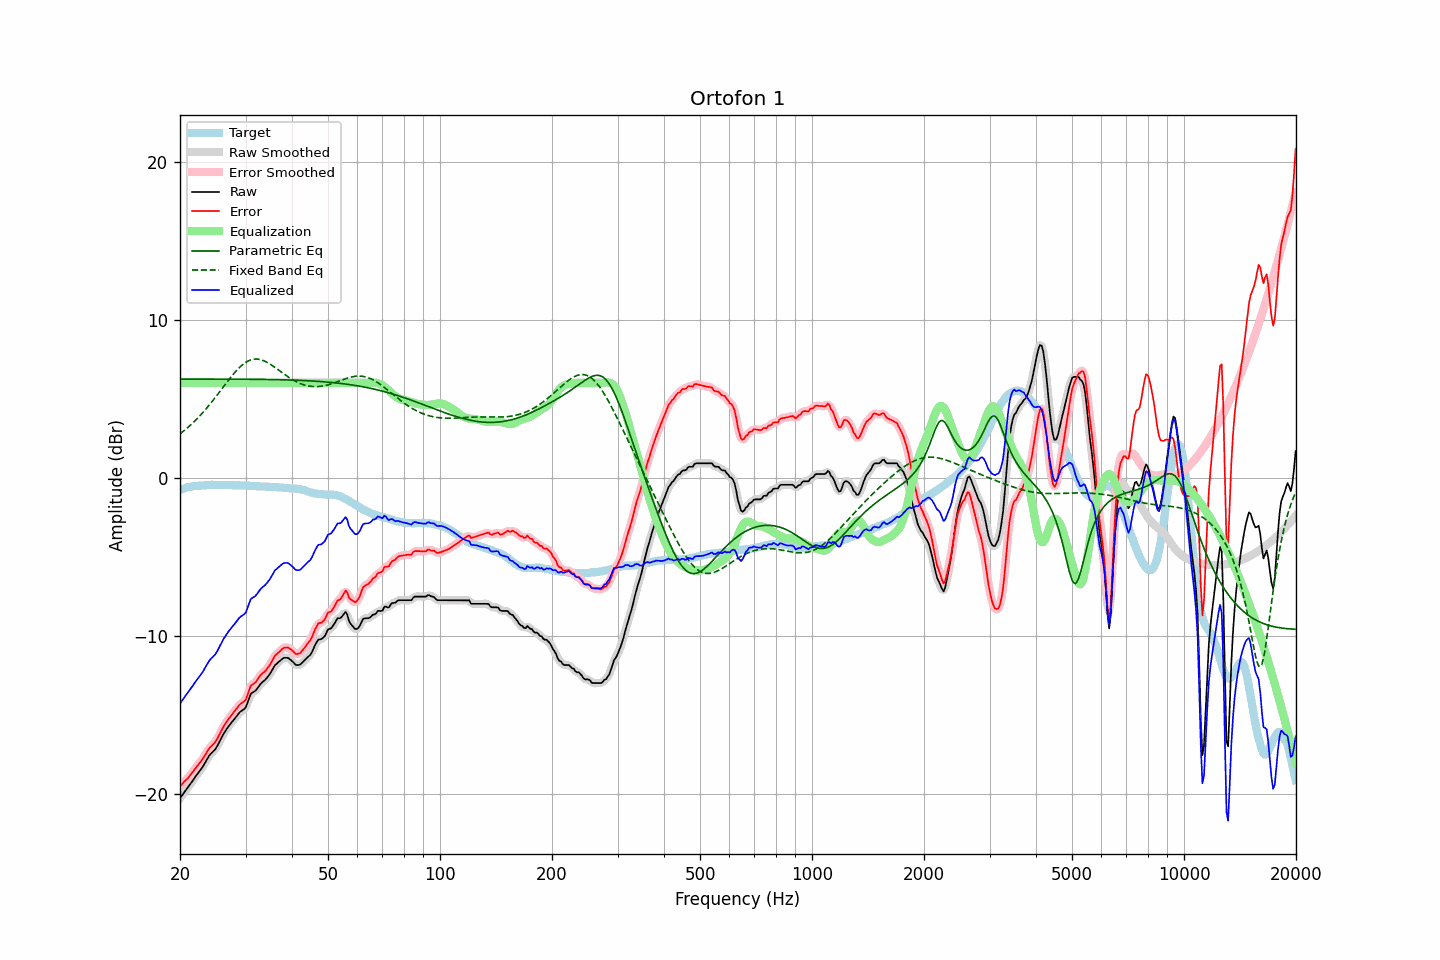

Source data for this figure (header and first rows):
frequency, raw, error, smoothed, error_smoothed, equalization, parametric_eq, fixed_band_eq, equalized_raw, equalized_smoothed, target
20.00, -20.28, -19.51, -20.28, -19.51, 6.00, 6.24, 2.78, -14.28, -14.28, -0.77
20.20, -20.14, -19.41, -20.14, -19.41, 6.00, 6.24, 2.85, -14.14, -14.14, -0.73
20.40, -20.00, -19.30, -20.00, -19.30, 6.00, 6.24, 2.93, -14.00, -14.00, -0.70
20.61, -19.86, -19.19, -19.86, -19.20, 6.00, 6.24, 3.02, -13.86, -13.86, -0.67
20.81, -19.73, -19.10, -19.72, -19.09, 6.00, 6.24, 3.10, -13.73, -13.72, -0.63
21.02, -19.59, -19.00, -19.58, -18.98, 6.00, 6.24, 3.19, -13.59, -13.58, -0.59
21.23, -19.44, -18.86, -19.44, -18.87, 6.00, 6.24, 3.28, -13.44, -13.44, -0.58
21.44, -19.30, -18.73, -19.29, -18.73, 6.00, 6.24, 3.37, -13.30, -13.29, -0.56
21.66, -19.15, -18.61, -19.15, -18.60, 6.00, 6.24, 3.47, -13.15, -13.15, -0.54
21.87, -19.00, -18.46, -19.00, -18.47, 6.00, 6.24, 3.57, -13.00, -13.00, -0.53
22.09, -18.86, -18.34, -18.86, -18.34, 6.00, 6.24, 3.67, -12.86, -12.86, -0.51
22.31, -18.72, -18.20, -18.72, -18.21, 6.00, 6.24, 3.77, -12.72, -12.72, -0.51
22.54, -18.58, -18.07, -18.58, -18.08, 6.00, 6.24, 3.88, -12.58, -12.58, -0.51
22.76, -18.45, -17.95, -18.45, -17.95, 6.00, 6.24, 3.99, -12.45, -12.45, -0.50
22.99, -18.31, -17.81, -18.30, -17.80, 6.00, 6.24, 4.10, -12.31, -12.30, -0.50
23.22, -18.13, -17.64, -18.13, -17.65, 6.00, 6.24, 4.22, -12.13, -12.13, -0.49
23.45, -17.96, -17.48, -17.95, -17.48, 6.00, 6.24, 4.33, -11.96, -11.95, -0.48
23.69, -17.78, -17.31, -17.78, -17.31, 6.00, 6.24, 4.45, -11.78, -11.78, -0.47
23.92, -17.61, -17.15, -17.62, -17.16, 6.00, 6.24, 4.57, -11.61, -11.62, -0.46
24.16, -17.48, -17.03, -17.48, -17.03, 6.00, 6.24, 4.70, -11.48, -11.48, -0.45
24.40, -17.38, -16.93, -17.38, -16.93, 6.00, 6.24, 4.82, -11.38, -11.38, -0.44
24.65, -17.28, -16.83, -17.28, -16.83, 6.00, 6.24, 4.95, -11.28, -11.28, -0.45
24.89, -17.16, -16.71, -17.15, -16.70, 6.00, 6.24, 5.08, -11.16, -11.15, -0.45
25.14, -17.01, -16.55, -17.00, -16.54, 6.00, 6.24, 5.22, -11.01, -11.00, -0.45
25.39, -16.80, -16.35, -16.81, -16.35, 6.00, 6.24, 5.35, -10.80, -10.81, -0.45
25.65, -16.60, -16.14, -16.60, -16.14, 6.00, 6.24, 5.48, -10.60, -10.60, -0.46
25.91, -16.40, -15.93, -16.40, -15.94, 6.00, 6.24, 5.62, -10.40, -10.40, -0.47
26.16, -16.22, -15.76, -16.22, -15.76, 6.00, 6.24, 5.75, -10.22, -10.22, -0.46
26.43, -16.06, -15.60, -16.05, -15.59, 6.00, 6.24, 5.89, -10.06, -10.05, -0.46
26.69, -15.90, -15.44, -15.90, -15.44, 6.00, 6.24, 6.02, -9.90, -9.90, -0.46
26.96, -15.75, -15.29, -15.75, -15.29, 6.00, 6.24, 6.15, -9.75, -9.75, -0.46
27.23, -15.62, -15.16, -15.62, -15.15, 6.00, 6.24, 6.28, -9.62, -9.62, -0.46
27.50, -15.49, -15.02, -15.49, -15.02, 6.00, 6.24, 6.41, -9.49, -9.49, -0.46
27.77, -15.37, -14.89, -15.37, -14.89, 6.00, 6.24, 6.53, -9.37, -9.37, -0.48
28.05, -15.25, -14.77, -15.24, -14.76, 6.00, 6.24, 6.65, -9.25, -9.24, -0.48
28.33, -15.12, -14.63, -15.11, -14.63, 6.00, 6.24, 6.76, -9.12, -9.11, -0.49
28.62, -14.99, -14.51, -14.98, -14.50, 6.00, 6.23, 6.87, -8.99, -8.98, -0.48
28.90, -14.85, -14.37, -14.87, -14.38, 6.00, 6.23, 6.97, -8.85, -8.87, -0.48
29.19, -14.77, -14.27, -14.77, -14.29, 6.00, 6.23, 7.07, -8.77, -8.77, -0.49
29.48, -14.70, -14.21, -14.71, -14.22, 6.00, 6.23, 7.16, -8.70, -8.71, -0.49
29.78, -14.63, -14.14, -14.62, -14.13, 6.00, 6.23, 7.24, -8.63, -8.62, -0.49
30.08, -14.51, -14.02, -14.47, -13.98, 6.00, 6.23, 7.30, -8.51, -8.47, -0.49
30.38, -14.23, -13.73, -14.23, -13.73, 6.00, 6.23, 7.37, -8.23, -8.23, -0.50
30.68, -13.96, -13.46, -13.96, -13.46, 6.00, 6.23, 7.41, -7.96, -7.96, -0.50
30.99, -13.68, -13.17, -13.74, -13.22, 6.00, 6.23, 7.46, -7.68, -7.74, -0.51
31.30, -13.60, -13.08, -13.60, -13.09, 6.00, 6.23, 7.48, -7.60, -7.60, -0.52
31.61, -13.54, -13.02, -13.52, -13.00, 6.00, 6.23, 7.50, -7.54, -7.52, -0.52
31.93, -13.47, -12.94, -13.45, -12.92, 6.00, 6.23, 7.51, -7.47, -7.45, -0.53
32.24, -13.34, -12.79, -13.34, -12.80, 6.00, 6.22, 7.51, -7.34, -7.34, -0.54
32.57, -13.20, -12.65, -13.20, -12.65, 6.00, 6.22, 7.49, -7.20, -7.20, -0.55
32.89, -13.06, -12.51, -13.07, -12.52, 6.00, 6.22, 7.48, -7.06, -7.07, -0.55
33.22, -12.95, -12.40, -12.96, -12.41, 6.00, 6.22, 7.44, -6.95, -6.96, -0.55
33.55, -12.87, -12.31, -12.87, -12.31, 6.00, 6.22, 7.41, -6.87, -6.87, -0.55
33.89, -12.79, -12.23, -12.77, -12.22, 6.00, 6.22, 7.36, -6.79, -6.77, -0.56
34.23, -12.67, -12.11, -12.67, -12.11, 6.00, 6.22, 7.31, -6.67, -6.67, -0.56
34.57, -12.54, -11.96, -12.54, -11.97, 6.00, 6.21, 7.25, -6.54, -6.54, -0.57
34.92, -12.40, -11.82, -12.39, -11.82, 6.00, 6.21, 7.19, -6.40, -6.39, -0.58
35.27, -12.23, -11.65, -12.22, -11.64, 6.00, 6.21, 7.12, -6.23, -6.22, -0.58
35.62, -12.05, -11.46, -12.05, -11.46, 6.00, 6.21, 7.05, -6.05, -6.05, -0.59
35.97, -11.87, -11.27, -11.89, -11.30, 6.00, 6.21, 6.98, -5.87, -5.89, -0.60
... 635 more rows
